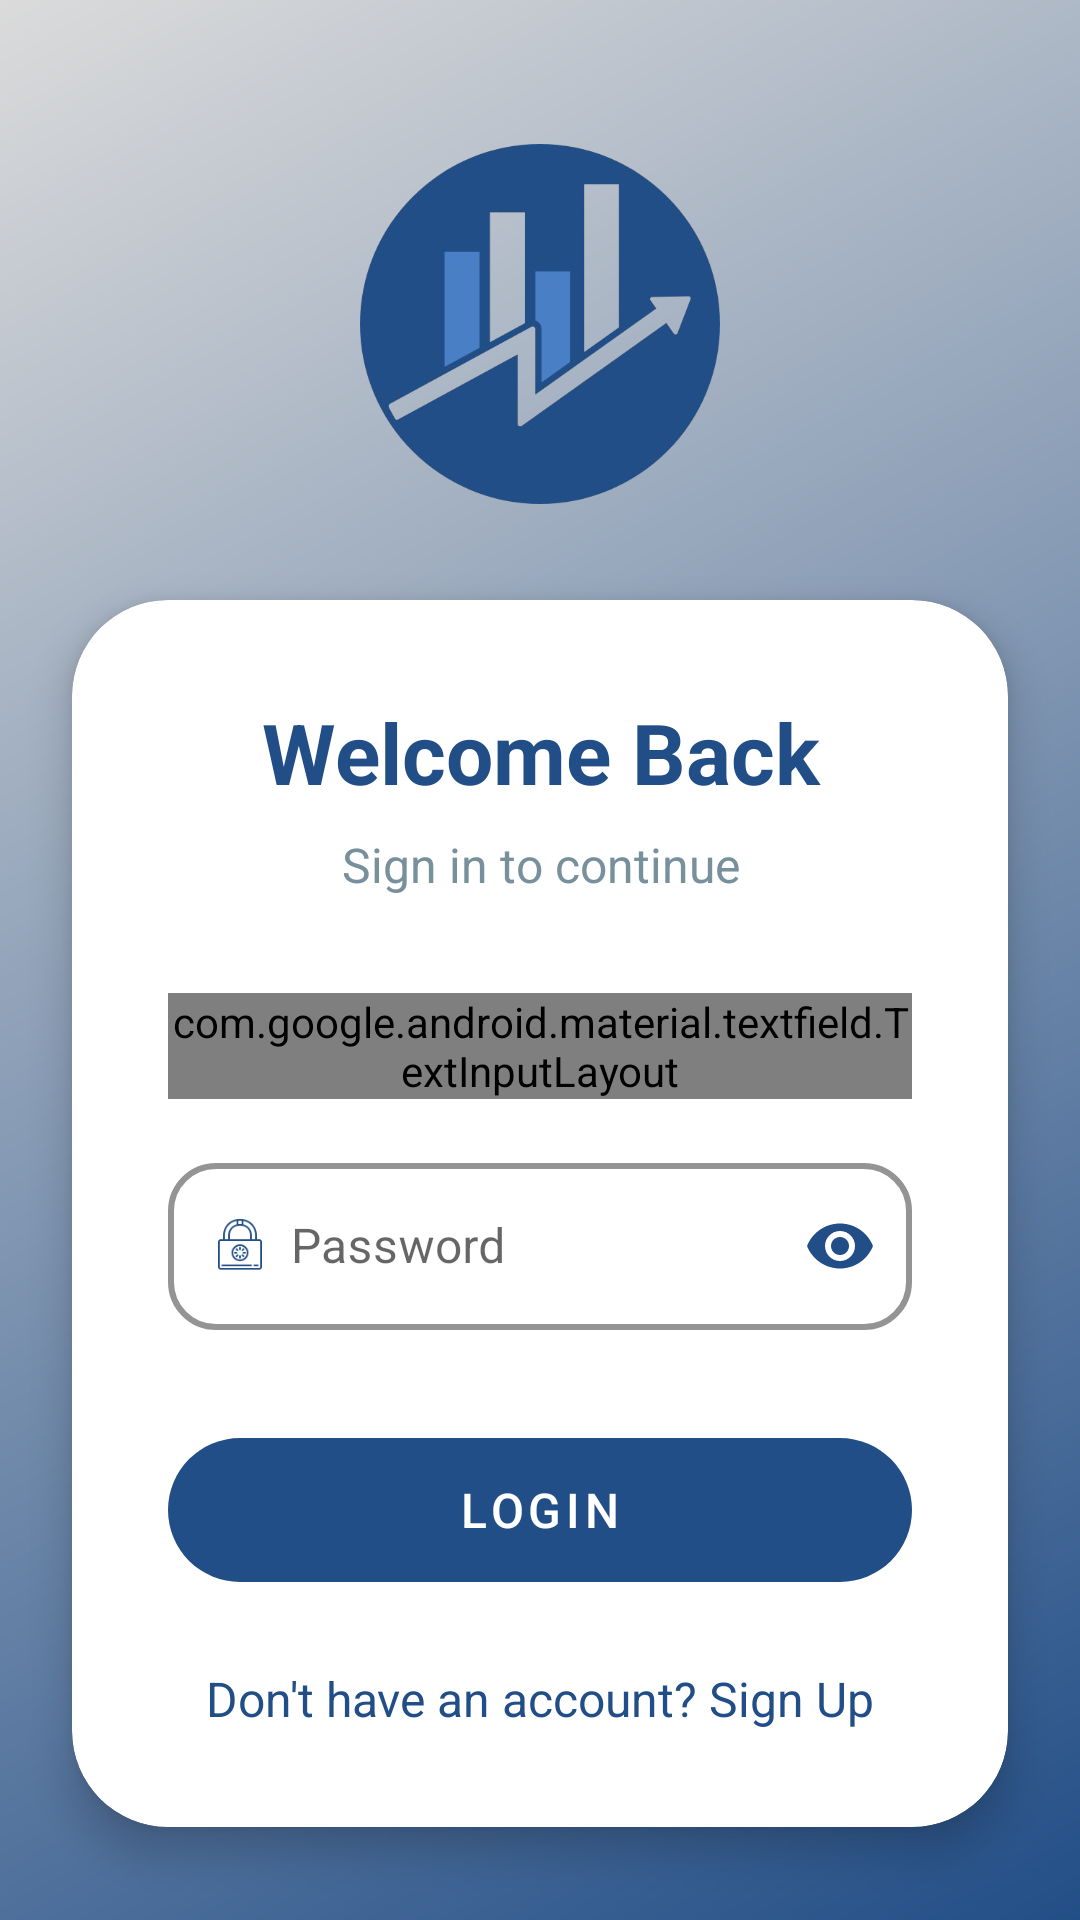

Produce the Android XML layout that renders to this screen, including the resource entries it uses.
<!-- AndroidManifest.xml: activity theme Theme.BudgetPal -->
<!-- res/layout/activity_login.xml -->
<?xml version="1.0" encoding="utf-8"?>
<androidx.constraintlayout.widget.ConstraintLayout xmlns:android="http://schemas.android.com/apk/res/android"
    xmlns:app="http://schemas.android.com/apk/res-auto"
    android:layout_width="match_parent"
    android:layout_height="match_parent"
    android:background="@drawable/welcome_gradient">

    <ImageView
        android:id="@+id/imageLogo"
        android:layout_width="120dp"
        android:layout_height="120dp"
        android:layout_marginTop="48dp"
        android:src="@drawable/ic_budgetpal_logo"
        app:layout_constraintEnd_toEndOf="parent"
        app:layout_constraintStart_toStartOf="parent"
        app:layout_constraintTop_toTopOf="parent" />

    <androidx.cardview.widget.CardView
        android:layout_width="match_parent"
        android:layout_height="wrap_content"
        android:layout_marginStart="24dp"
        android:layout_marginTop="32dp"
        android:layout_marginEnd="24dp"
        app:cardBackgroundColor="#FFFFFF"
        app:cardCornerRadius="32dp"
        app:cardElevation="8dp"
        app:layout_constraintTop_toBottomOf="@id/imageLogo">

        <LinearLayout
            android:layout_width="match_parent"
            android:layout_height="wrap_content"
            android:orientation="vertical"
            android:padding="32dp">

            <TextView
                android:id="@+id/textTitle"
                android:layout_width="match_parent"
                android:layout_height="wrap_content"
                android:text="@string/welcome_back"
                android:textAlignment="center"
                android:textColor="@color/dashboard_text_primary"
                android:textSize="28sp"
                android:textStyle="bold" />

            <TextView
                android:layout_width="match_parent"
                android:layout_height="wrap_content"
                android:layout_marginTop="8dp"
                android:text="@string/sign_in_to_continue"
                android:textAlignment="center"
                android:textColor="#78909C"
                android:textSize="16sp" />

            <com.google.android.material.textfield.TextInputLayout
                android:id="@+id/emailLayout"
                style="@style/Widget.MaterialComponents.TextInputLayout.OutlinedBox"
                android:layout_width="match_parent"
                android:layout_height="wrap_content"
                android:layout_marginTop="32dp"
                android:hint="      Email"
                app:boxCornerRadiusBottomEnd="16dp"
                app:boxCornerRadiusBottomStart="16dp"
                app:boxCornerRadiusTopEnd="16dp"
                app:boxCornerRadiusTopStart="16dp"
                app:boxStrokeColor="#224E87"
                app:boxStrokeWidth="2dp"
                app:hintTextColor="#224E87"
                app:startIconDrawable="@drawable/email_icon_small"
                app:startIconTint="#224E87">

                <com.google.android.material.textfield.TextInputEditText
                    android:id="@+id/editEmail"
                    android:layout_width="match_parent"
                    android:layout_height="wrap_content"
                    android:inputType="textEmailAddress"
                    android:textColor="#224E87"
                    android:textSize="16sp" />

            </com.google.android.material.textfield.TextInputLayout>

            <com.google.android.material.textfield.TextInputLayout
                android:id="@+id/passwordLayout"
                style="@style/Widget.MaterialComponents.TextInputLayout.OutlinedBox"
                android:layout_width="match_parent"
                android:layout_height="wrap_content"
                android:layout_marginTop="16dp"
                android:hint="      Password"
                app:boxCornerRadiusBottomEnd="16dp"
                app:boxCornerRadiusBottomStart="16dp"
                app:boxCornerRadiusTopEnd="16dp"
                app:boxCornerRadiusTopStart="16dp"
                app:boxStrokeColor="#224E87"
                app:boxStrokeWidth="2dp"
                app:hintTextColor="#224E87"
                app:passwordToggleEnabled="true"
                app:passwordToggleTint="@color/dashboard_text_primary"
                app:startIconDrawable="@drawable/lock_icon_small"
                app:startIconTint="#224E87">

                <com.google.android.material.textfield.TextInputEditText
                    android:id="@+id/editPassword"
                    android:layout_width="match_parent"
                    android:layout_height="wrap_content"
                    android:inputType="textPassword"
                    android:textColor="@color/dashboard_text_primary"
                    android:textSize="16sp" />

            </com.google.android.material.textfield.TextInputLayout>

            <com.google.android.material.button.MaterialButton
                android:id="@+id/btnLogin"
                android:layout_width="match_parent"
                android:layout_height="56dp"
                android:layout_marginTop="32dp"
                android:text="@string/login"
                android:textAllCaps="true"
                android:textColor="@color/white"
                android:textSize="16sp"
                android:letterSpacing="0.1"
                app:backgroundTint="@color/dashboard_text_primary"
                app:cornerRadius="28dp"
                app:elevation="4dp"
                app:icon="@drawable/ic_login"
                app:iconGravity="textStart"
                app:iconTint="#FFFFFF" />

            <TextView
                android:id="@+id/textSignUp"
                android:layout_width="wrap_content"
                android:layout_height="wrap_content"
                android:layout_gravity="center"
                android:layout_marginTop="24dp"
                android:text="@string/don_t_have_an_account_sign_up"
                android:textColor="#224E87"
                android:textSize="16sp" />

        </LinearLayout>
    </androidx.cardview.widget.CardView>

</androidx.constraintlayout.widget.ConstraintLayout>
<!-- resources referenced by this layout -->
<resources>
  <color name="dashboard_text_primary">#224E87</color>
  <color name="white">#FFFFFFFF</color>
  <!-- drawable email_icon_small (drawable) -->
  <?xml version="1.0" encoding="utf-8"?>
  <layer-list xmlns:android="http://schemas.android.com/apk/res/android">
      <item
          android:width="18dp"
          android:height="18dp"
          android:drawable="@drawable/ic_email"
          android:gravity="center" />
  </layer-list>
  <!-- drawable ic_budgetpal_logo: png bitmap (drawable, 85185 bytes) -->
  <!-- drawable lock_icon_small (drawable) -->
  <?xml version="1.0" encoding="utf-8"?>
  <layer-list xmlns:android="http://schemas.android.com/apk/res/android">
      <item
          android:width="18dp"
          android:height="18dp"
          android:drawable="@drawable/ic_lock"
          android:gravity="center" />
  </layer-list>
  <!-- drawable welcome_gradient (drawable) -->
  <?xml version="1.0" encoding="utf-8"?>
  <shape xmlns:android="http://schemas.android.com/apk/res/android">
      <gradient
          android:angle="135"
          android:endColor="#DBDBDB"
          android:startColor="#224E87"
          android:type="linear" />
  </shape>
  <string name="don_t_have_an_account_sign_up">Don\'t have an account? Sign Up</string>
  <string name="login">LOGIN</string>
  <string name="sign_in_to_continue">Sign in to continue</string>
  <string name="welcome_back">Welcome Back</string>
  <style name="Theme.BudgetPal" parent="Theme.Material3.DayNight.NoActionBar">
          
          <item name="colorPrimary">@color/colorPrimary</item>
          <item name="colorPrimaryContainer">@color/purple_700</item>
          <item name="colorOnPrimary">@color/white</item>
          <item name="colorPrimaryVariant">@color/purple_700</item>
  
          
          <item name="colorSecondary">@color/colorAccent</item>
          <item name="colorSecondaryContainer">@color/teal_700</item>
          <item name="colorOnSecondary">@color/black</item>
          <item name="colorSecondaryVariant">@color/teal_700</item>
  
          
          <item name="android:colorBackground">@color/background</item>
          <item name="colorSurface">@color/surface</item>
          <item name="colorOnBackground">@color/onBackground</item>
          <item name="colorOnSurface">@color/onSurface</item>
  
          
          <item name="android:statusBarColor">?attr/colorPrimaryContainer</item>
  
          
          <item name="textAppearanceHeadline4">@style/TextAppearance.Material3.HeadlineMedium</item>
          <item name="textAppearanceHeadline6">@style/TextAppearance.Material3.TitleLarge</item>
          <item name="textAppearanceBody1">@style/TextAppearance.Material3.BodyLarge</item>
          <item name="textAppearanceBody2">@style/TextAppearance.Material3.BodyMedium</item>
      </style>
  <!-- drawable ic_lock: png bitmap (drawable, 1296 bytes) -->
  <color name="colorPrimary">#2196F3</color>
  <color name="purple_700">#FF3700B3</color>
  <color name="colorAccent">#FF4081</color>
  <color name="teal_700">#FF018786</color>
  <color name="black">#FF000000</color>
  <color name="background">#FFFFFF</color>
  <color name="surface">#FFFFFF</color>
  <color name="onBackground">#000000</color>
  <color name="onSurface">#000000</color>
</resources>
